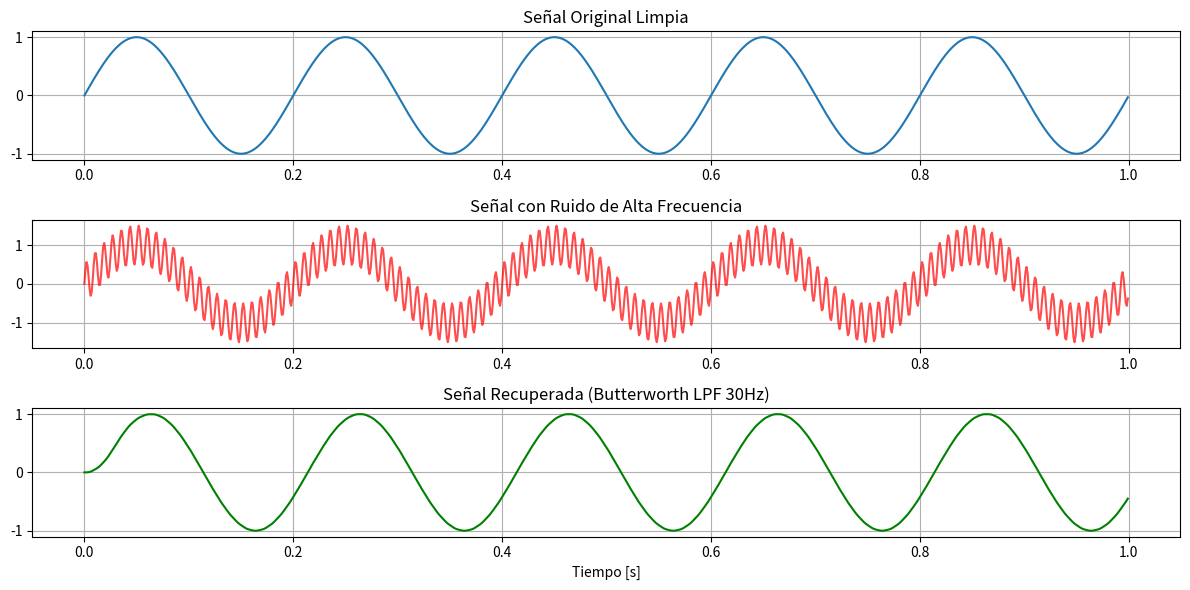

Generate this figure with matplotlib:
import numpy as np
import matplotlib.pyplot as plt
from scipy import signal

fs = 1000        
t = np.arange(0, 1.0, 1/fs)  

#Señal original: 5 Hz
clean_signal = np.sin(2 * np.pi * 5 * t)

#ruido de alta frecuencia: 120 Hz
noise = 0.5 * np.sin(2 * np.pi * 120 * t)
noisy_signal = clean_signal + noise

 
order = 4# Orden del filtro Butterworth
cutoff_freq = 30  #frecuencia de corte en Hz
nyquist = 0.5 * fs
normal_cutoff = cutoff_freq / nyquist# frecuencia normalizada



b, a = signal.butter(order, normal_cutoff, btype='low', analog=False)



filtered_signal = signal.lfilter(b, a, noisy_signal)












plt.figure(figsize=(12, 6))
plt.subplot(3, 1, 1)
plt.plot(t, clean_signal, label='Original (5 Hz)')
plt.title('Señal Original Limpia')
plt.grid(True)

plt.subplot(3, 1, 2)
plt.plot(t, noisy_signal, color='red', alpha=0.7, label='Ruidosa (5Hz + 120Hz)')
plt.title('Señal con Ruido de Alta Frecuencia')
plt.grid(True)

plt.subplot(3, 1, 3)
plt.plot(t, filtered_signal, color='green', label='Filtrada')
plt.title(f'Señal Recuperada (Butterworth LPF {cutoff_freq}Hz)')
plt.xlabel('Tiempo [s]')
plt.grid(True)

plt.tight_layout()
plt.show()
